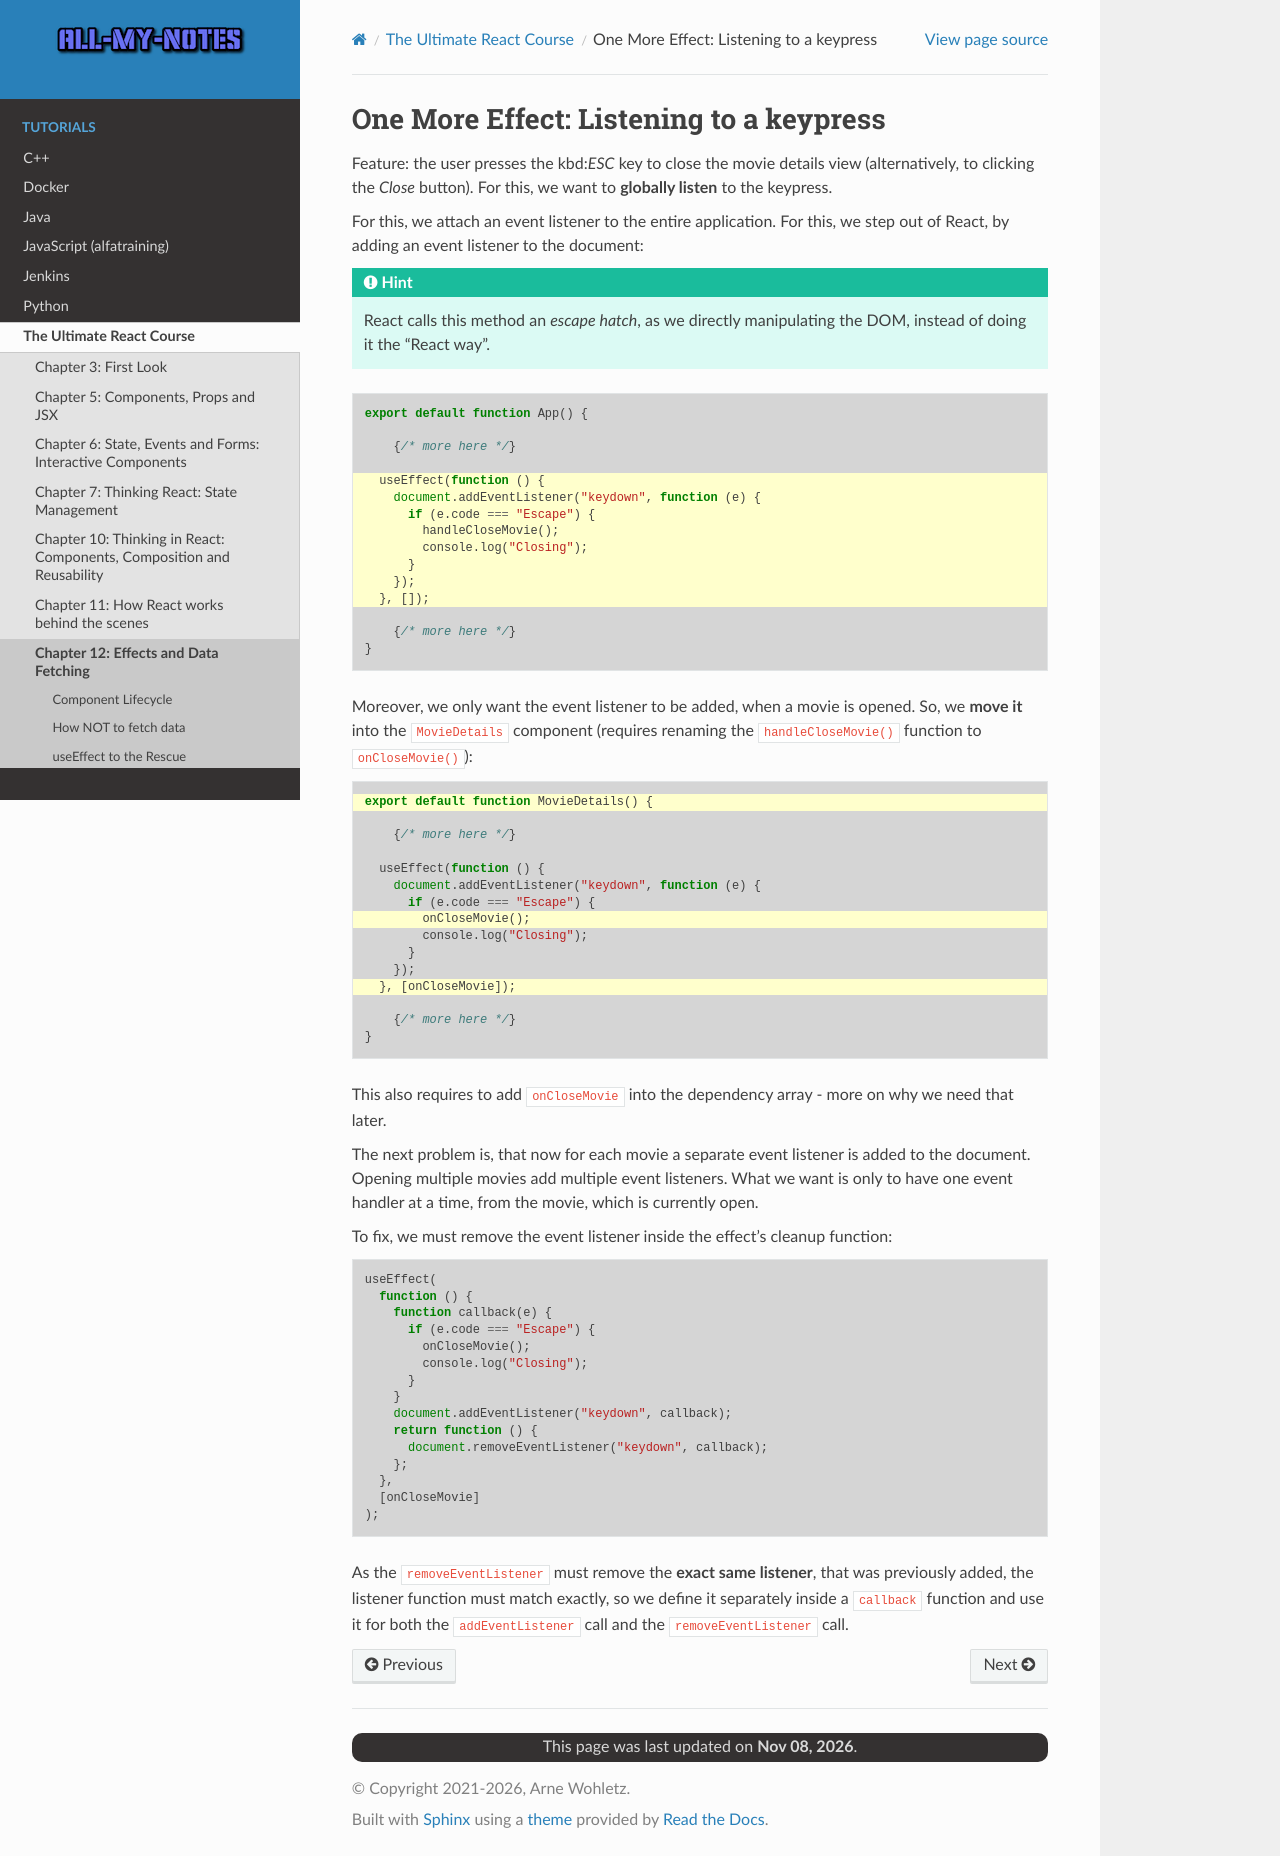

repository: arnewohletz/AllMyNotes · page: tutorial/react/udemy_ultimate_course/12_effect_data_fetching/157_listening_to_keypress.html · generator: sphinx

One More Effect: Listening to a keypress
========================================
Feature: the user presses the kbd:`ESC` key to close the movie details view
(alternatively, to clicking the *Close* button). For this, we want to
**globally listen** to the keypress.

For this, we attach an event listener to the entire application. For this, we
step out of React, by adding an event listener to the document:

.. hint::

    React calls this method an *escape hatch*, as we directly manipulating the DOM,
    instead of doing it the "React way".

.. code-block:: jsx
    :emphasize-lines: 5-12

    export default function App() {

        {/* more here */}

      useEffect(function () {
        document.addEventListener("keydown", function (e) {
          if (e.code === "Escape") {
            handleCloseMovie();
            console.log("Closing");
          }
        });
      }, []);

        {/* more here */}
    }

Moreover, we only want the event listener to be added, when a movie is opened.
So, we **move it** into the ``MovieDetails`` component (requires renaming the
``handleCloseMovie()`` function to ``onCloseMovie()``):

.. code-block:: jsx
    :emphasize-lines: 1,8,12

    export default function MovieDetails() {

        {/* more here */}

      useEffect(function () {
        document.addEventListener("keydown", function (e) {
          if (e.code === "Escape") {
            onCloseMovie();
            console.log("Closing");
          }
        });
      }, [onCloseMovie]);

        {/* more here */}
    }

This also requires to add ``onCloseMovie`` into the dependency array - more on
why we need that later.

The next problem is, that now for each movie a separate event listener is added
to the document.
Opening multiple movies add multiple event listeners. What we want is only to
have one event handler at a time, from the movie, which is currently open.

To fix, we must remove the event listener inside the effect's cleanup function:

.. code-block:: jsx

      useEffect(
        function () {
          function callback(e) {
            if (e.code === "Escape") {
              onCloseMovie();
              console.log("Closing");
            }
          }
          document.addEventListener("keydown", callback);
          return function () {
            document.removeEventListener("keydown", callback);
          };
        },
        [onCloseMovie]
      );

As the ``removeEventListener`` must remove the **exact same listener**, that was previously
added, the listener function must match exactly, so we define it separately inside a ``callback``
function and use it for both the ``addEventListener`` call and the ``removeEventListener`` call.
